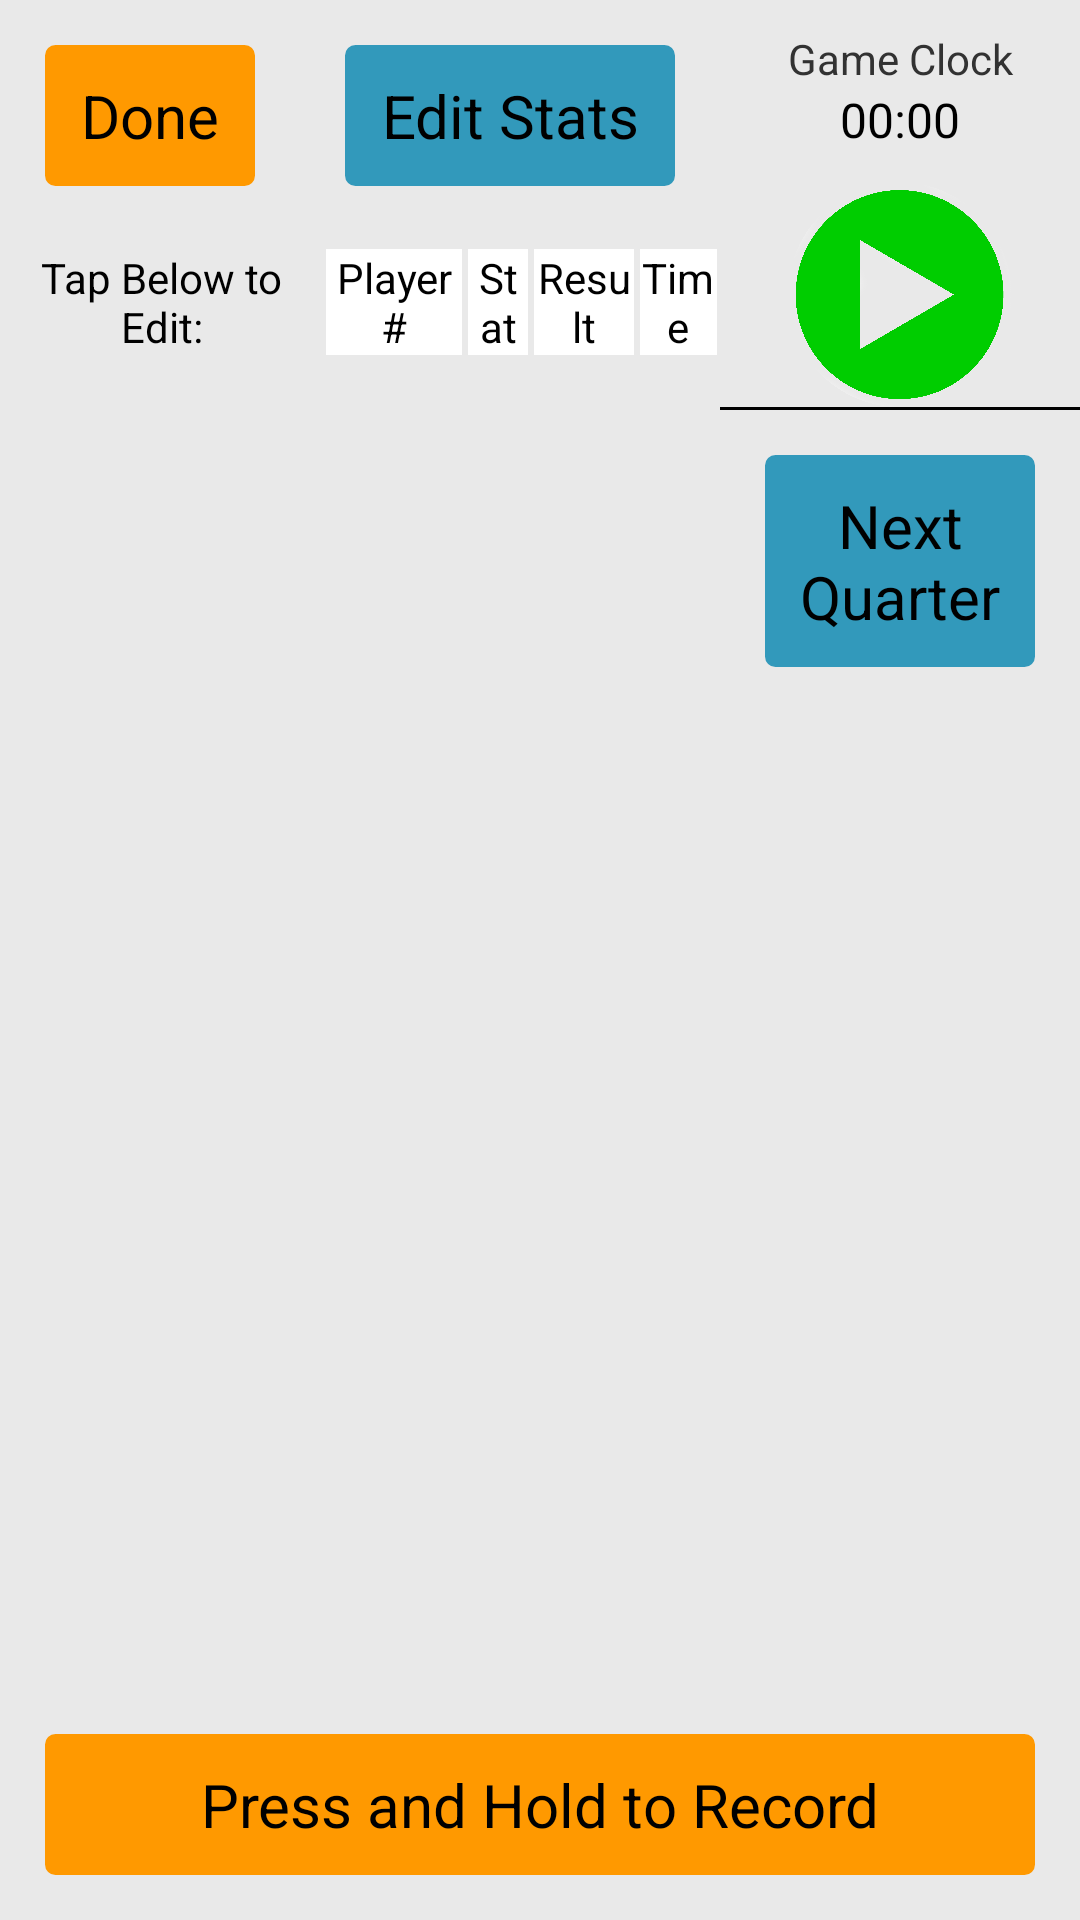

Android layout source for this screen:
<!-- AndroidManifest.xml: application theme AppTheme -->
<!-- res/layout/activity_record_stat.xml -->
<RelativeLayout xmlns:android="http://schemas.android.com/apk/res/android"
    xmlns:tools="http://schemas.android.com/tools"
    android:layout_width="match_parent"
    android:layout_height="match_parent"
    tools:context=".RecordStat" 
    style="@style/Background">
    
	 <LinearLayout
	   	android:layout_width="match_parent"
	    android:layout_height="match_parent"
	    android:orientation="horizontal">
	    
		
			
		<LinearLayout
		    android:layout_width="fill_parent"
	    	android:layout_height="match_parent"
	    	android:layout_weight="1"
	    	android:orientation="vertical">
		    	 
		    
		    <RelativeLayout
		        android:layout_width="match_parent"
		        android:layout_height="wrap_content">
			    
			    <LinearLayout
			        android:layout_width="fill_parent"
			        android:layout_height="wrap_content"
			        android:orientation="horizontal" >
			        <Button
			            style="@style/buttonStyleConfirm"
			            android:id="@+id/done_button"
			            android:layout_weight="1.0"
			            android:layout_margin="15dp"
			            android:layout_width="wrap_content"
			            android:layout_height="wrap_content"
			            android:text="Done"/>
			        <Button
			            style="@style/buttonStyleCancel"
			            android:id="@+id/edit_stat_button"
			            android:layout_weight="1.0"
			            android:layout_width="wrap_content"
			            android:layout_height="wrap_content"
			            android:layout_margin="15dp"
			            android:text="Edit Stats"/>
			    </LinearLayout>
			        
		</RelativeLayout>
			
		    
		    <TableLayout
		        android:id="@+id/recent_stats_table"
		        android:layout_width="fill_parent"
		        android:layout_height="fill_parent"
		        android:paddingTop="5dp"
		        android:layout_weight="1.0">
		        
		        
		        <TableRow
		            android:id="@+id/headers"
		            android:layout_width="wrap_content"
		            android:layout_height="wrap_content">
			        
		            
		            

		            <TextView
		              android:id="@+id/player_header"
					  android:textColor="@android:color/black"
					  android:layout_margin="1dp"
					  android:gravity="center_horizontal"
					  android:layout_weight="1"
					  android:text="Tap Below to Edit:" />

		            <TextView
		              android:id="@+id/player_header"
					  android:textColor="@android:color/black"
					  android:layout_margin="1dp"
					  android:gravity="center_horizontal"
					  android:layout_weight="1"
					  android:background="@android:color/white"
					  android:text="Player #" />
		            
		            
					<TextView
					  android:id="@+id/stat_type_header"
					  android:textColor="@android:color/black"
					  android:gravity="center_horizontal"
					  android:layout_weight="1"
					  android:layout_margin="1dp"
					  android:background="@android:color/white"
					  android:text="Stat" />
					
					
					<TextView
					  android:id="@+id/result_header"
					  android:textColor="@android:color/black"
					  android:gravity="center_horizontal"
					  android:layout_weight="1"
					  android:layout_margin="1dp"
					  android:background="@android:color/white"
					  android:text="Result" />
					
					
					<TextView
					  android:id="@+id/time_header"
					  android:textColor="@android:color/black"
					  android:gravity="center_horizontal"
					  android:layout_weight="1"
					  android:layout_margin="1dp"
					  android:background="@android:color/white"
					  android:text="Time" />
		        </TableRow>
		        
		    </TableLayout>
		
		</LinearLayout> 
			
			
			
		<LinearLayout
		    android:layout_width="fill_parent"
	    	android:layout_height="match_parent"
	    	android:layout_weight="2"
	    	android:orientation="vertical"> 
	    	       		
		   
		    
		    <RelativeLayout
		        android:layout_width="match_parent"
		        android:layout_height="fill_parent">
			   
		        <LinearLayout
			        android:layout_width="match_parent"
			        android:layout_height="fill_parent"
			        android:layout_weight="1.0"
			        android:orientation="horizontal">
			   
				    
				    
				    
				    <LinearLayout 
				        android:layout_width="wrap_content"
				        android:layout_height="wrap_content"
				        android:orientation="vertical"
				        android:layout_alignParentRight='true' >
				      
				        
				        <FrameLayout 
				    	android:layout_width="fill_parent"
				        android:layout_height="wrap_content"
				        android:padding="10dp">
				        
					        <LinearLayout 
					            android:id="@+id/game_clock_layout"
					            android:layout_weight="1.0"
					            android:layout_width="fill_parent"
					            android:layout_height="wrap_content"
					            android:gravity="center"
					            android:orientation="vertical">
					            
					            <TextView
					                android:id="@+id/game_clock_label"
					                android:layout_width="fill_parent"
					                android:layout_height="wrap_content"
					                android:gravity="center"
					                android:text="Game Clock"/>
					
					            <Chronometer
					                android:id="@+id/clock"
					                android:layout_width="fill_parent"
					                android:layout_height="wrap_content"
					                android:gravity="center"
					                android:text="Chronometer"/>			
					        </LinearLayout>
				        
				        </FrameLayout>
				        
				    	<FrameLayout 
				    	android:layout_width="fill_parent"
				        android:layout_height="wrap_content">
				       	 	<Button
					            android:id="@+id/start_clock_button"
					            android:layout_width="75dp"
					            android:layout_height="75dp"
					            android:layout_gravity="center_horizontal"
					           	android:background="@drawable/play"
					            android:textSize="10dp"/>
				    	    
				    	</FrameLayout>		    	
	
		
				        
				       	 
				    	<View
						   android:layout_width="fill_parent"
						   android:layout_height="1dp"
						   android:id="@+id/divider_line"
						   android:gravity="center_horizontal"
						   android:background="@android:color/black"/>
				    	
				    	<Button
				            android:id="@+id/next_quarter_button"
				            android:layout_width="wrap_content"
				            android:layout_height="wrap_content"
				            android:gravity="center_horizontal"
				            style="@style/buttonStyleCancel"
				            android:layout_margin="15dp"
				            android:text="Next Quarter"/>
		
				     
				       
				    </LinearLayout> 
				    
			  	
			  	</LinearLayout> 
			  	
			
			</RelativeLayout>
			
	    </LinearLayout> 
		
	</LinearLayout> 
	
    
   <LinearLayout
       android:layout_width="match_parent"
       android:layout_height="wrap_content"
       android:orientation="horizontal"
       android:layout_alignParentBottom="true"
       android:id="@+id/record_button_layout" >
    <Button 
        style="@style/buttonStyleConfirm"
        android:id="@+id/record_button"
        android:layout_width="fill_parent"
        android:layout_marginLeft="15dp"
        android:layout_marginRight="15dp"
        android:layout_marginBottom="15dp"
        android:layout_height="fill_parent"
        android:text="Press and Hold to Record"/>
   </LinearLayout>

</RelativeLayout>
<!-- resources referenced by this layout -->
<resources>
  <!-- drawable play: png bitmap (drawable-hdpi, 121100 bytes) -->
  <style name="Background">
  		<item name="android:background">#E9E9E9</item>
  	</style>
  <style name="buttonStyleCancel" parent="@android:style/Widget.Button">
         <item name="android:textSize">20sp</item>
         <item name="android:gravity">center</item>
         <item name="android:background">@drawable/custom_button_cancel</item>
         <item name="android:padding">10dip</item>
     </style>
  <style name="buttonStyleConfirm" parent="@android:style/Widget.Button">
         <item name="android:textSize">20sp</item>
         <item name="android:gravity">center</item>
         <item name="android:background">@drawable/custom_button_confirm</item>
         <item name="android:padding">10dip</item>
     </style>
  <style name="AppTheme" parent="AppBaseTheme">
          
      </style>
  <!-- drawable custom_button_cancel (drawable-hdpi) -->
  <?xml version="1.0" encoding="utf-8"?>
  <selector xmlns:android="http://schemas.android.com/apk/res/android" >
       <item android:state_pressed="true" >
           <shape android:shape="rectangle"  >
               <corners android:radius="3dip" />
               <stroke android:width="1dip" android:color="#3299BB" />
               <gradient  android:angle="-90"  android:startColor="#3299BB" android:endColor="#3299BB"  />            
           </shape>
       </item>
      <item android:state_focused="true">
           <shape android:shape="rectangle"  >
               <corners android:radius="3dip" />
               <stroke android:width="1dip" android:color="#3299BB" />
               <solid  android:color="#3299BB"/>       
           </shape>
       </item>  
      <item >
          <shape android:shape="rectangle"  >
               <corners android:radius="3dip" />
               <stroke android:width="1dip" android:color="#3299BB" />
               <gradient  android:angle="-90"  android:startColor="#3299BB" android:endColor="#3299BB" />            
           </shape>
       </item>
  </selector>
  <!-- drawable custom_button_confirm (drawable-hdpi) -->
  <?xml version="1.0" encoding="utf-8"?>
  <selector xmlns:android="http://schemas.android.com/apk/res/android" >
       <item android:state_pressed="true" >
           <shape android:shape="rectangle"  >
               <corners android:radius="3dip" />
               <stroke android:width="1dip" android:color="#FF9900" />
               <gradient  android:angle="-90"  android:startColor="#FF9900" android:endColor="#FF9900"  />            
           </shape>
       </item>
      <item android:state_focused="true">
           <shape android:shape="rectangle"  >
               <corners android:radius="3dip" />
               <stroke android:width="1dip" android:color="#FF9900" />
               <solid  android:color="#FF9900"/>       
           </shape>
       </item>  
      <item >
          <shape android:shape="rectangle"  >
               <corners android:radius="3dip" />
               <stroke android:width="1dip" android:color="#FF9900" />
               <gradient  android:angle="-90"  android:startColor="#FF9900" android:endColor="#FF9900" />            
           </shape>
       </item>
  </selector>
  <style name="AppBaseTheme" parent="android:Theme.Light">
          
      </style>
</resources>
